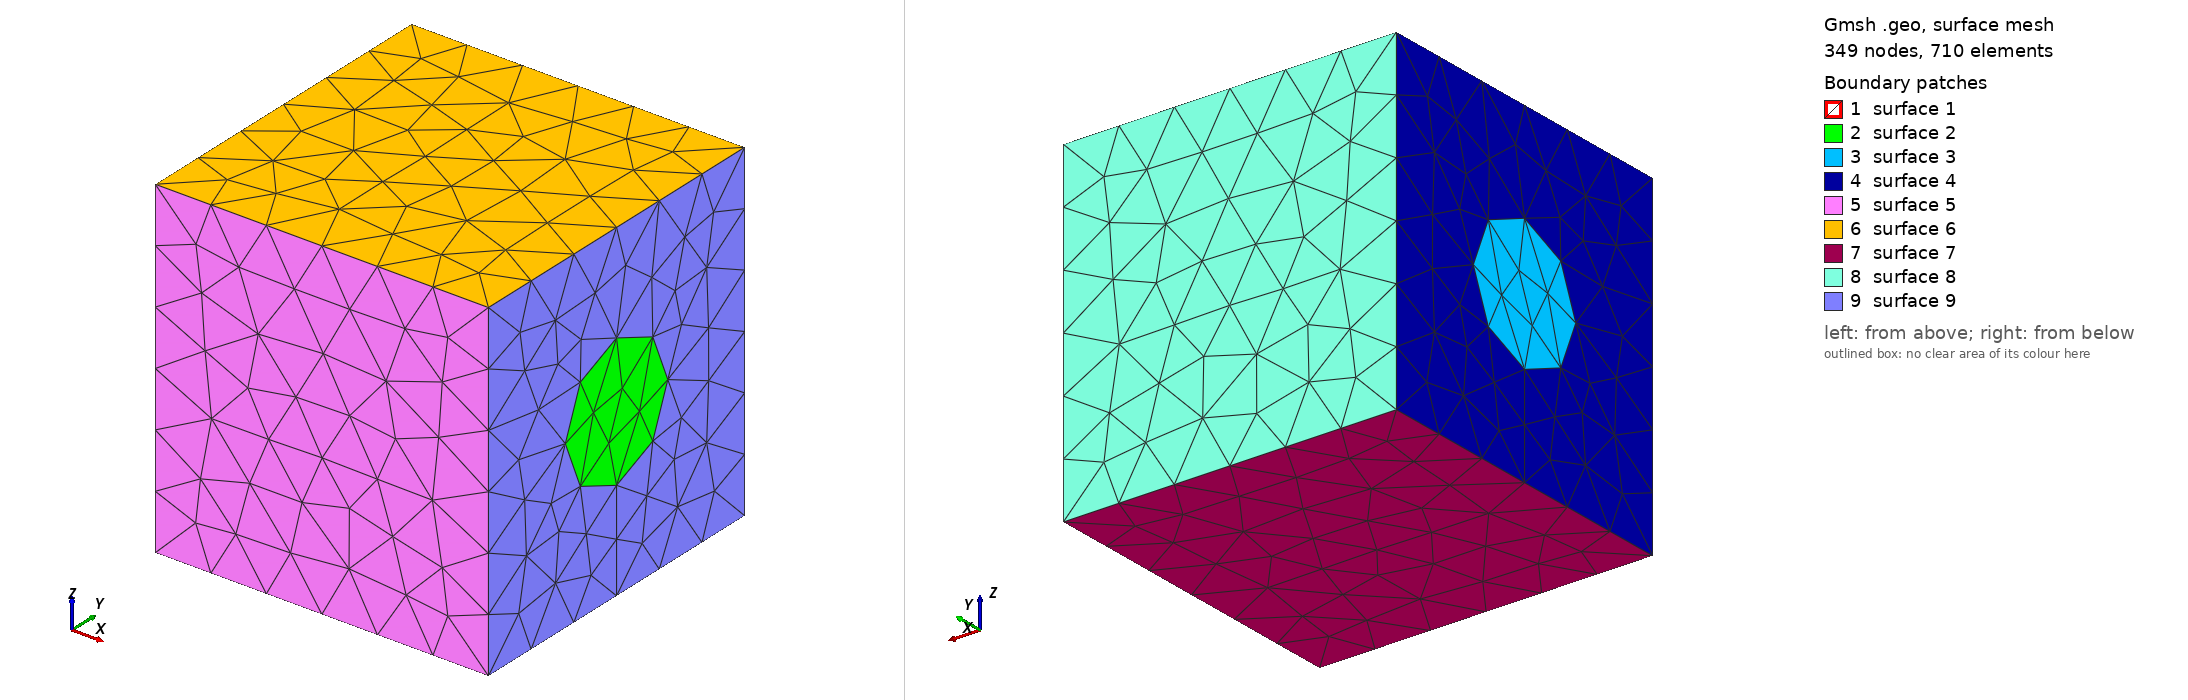

Gmsh geometry script, surface-meshed: 349 nodes, 710 surface elements. Boundary patches (legend numbers): 1 surface 1, 2 surface 2, 3 surface 3, 4 surface 4, 5 surface 5, 6 surface 6, 7 surface 7, 8 surface 8, 9 surface 9. Left view from above one corner, right view from below the opposite corner. The script declares no physical surfaces, so the legend lists its geometric surfaces. The drawing asked Gmsh for element sizes between 1% and 20% of the model's largest extent; the script's own settings can give other sizes.

=== rve.geo (drawn) ===
//+
SetFactory("OpenCASCADE");
Cylinder(1) = {0, 0, 0, 1, 0, 0, 0.2, 2*Pi};

//+
Box(2) = {0, -0.5, -0.5, 1, 1, 1};

BooleanDifference(3) = { Volume{2}; Delete; } { Volume{1}; };
Coherence;

Mesh.CharacteristicLengthMax = 0.1;
